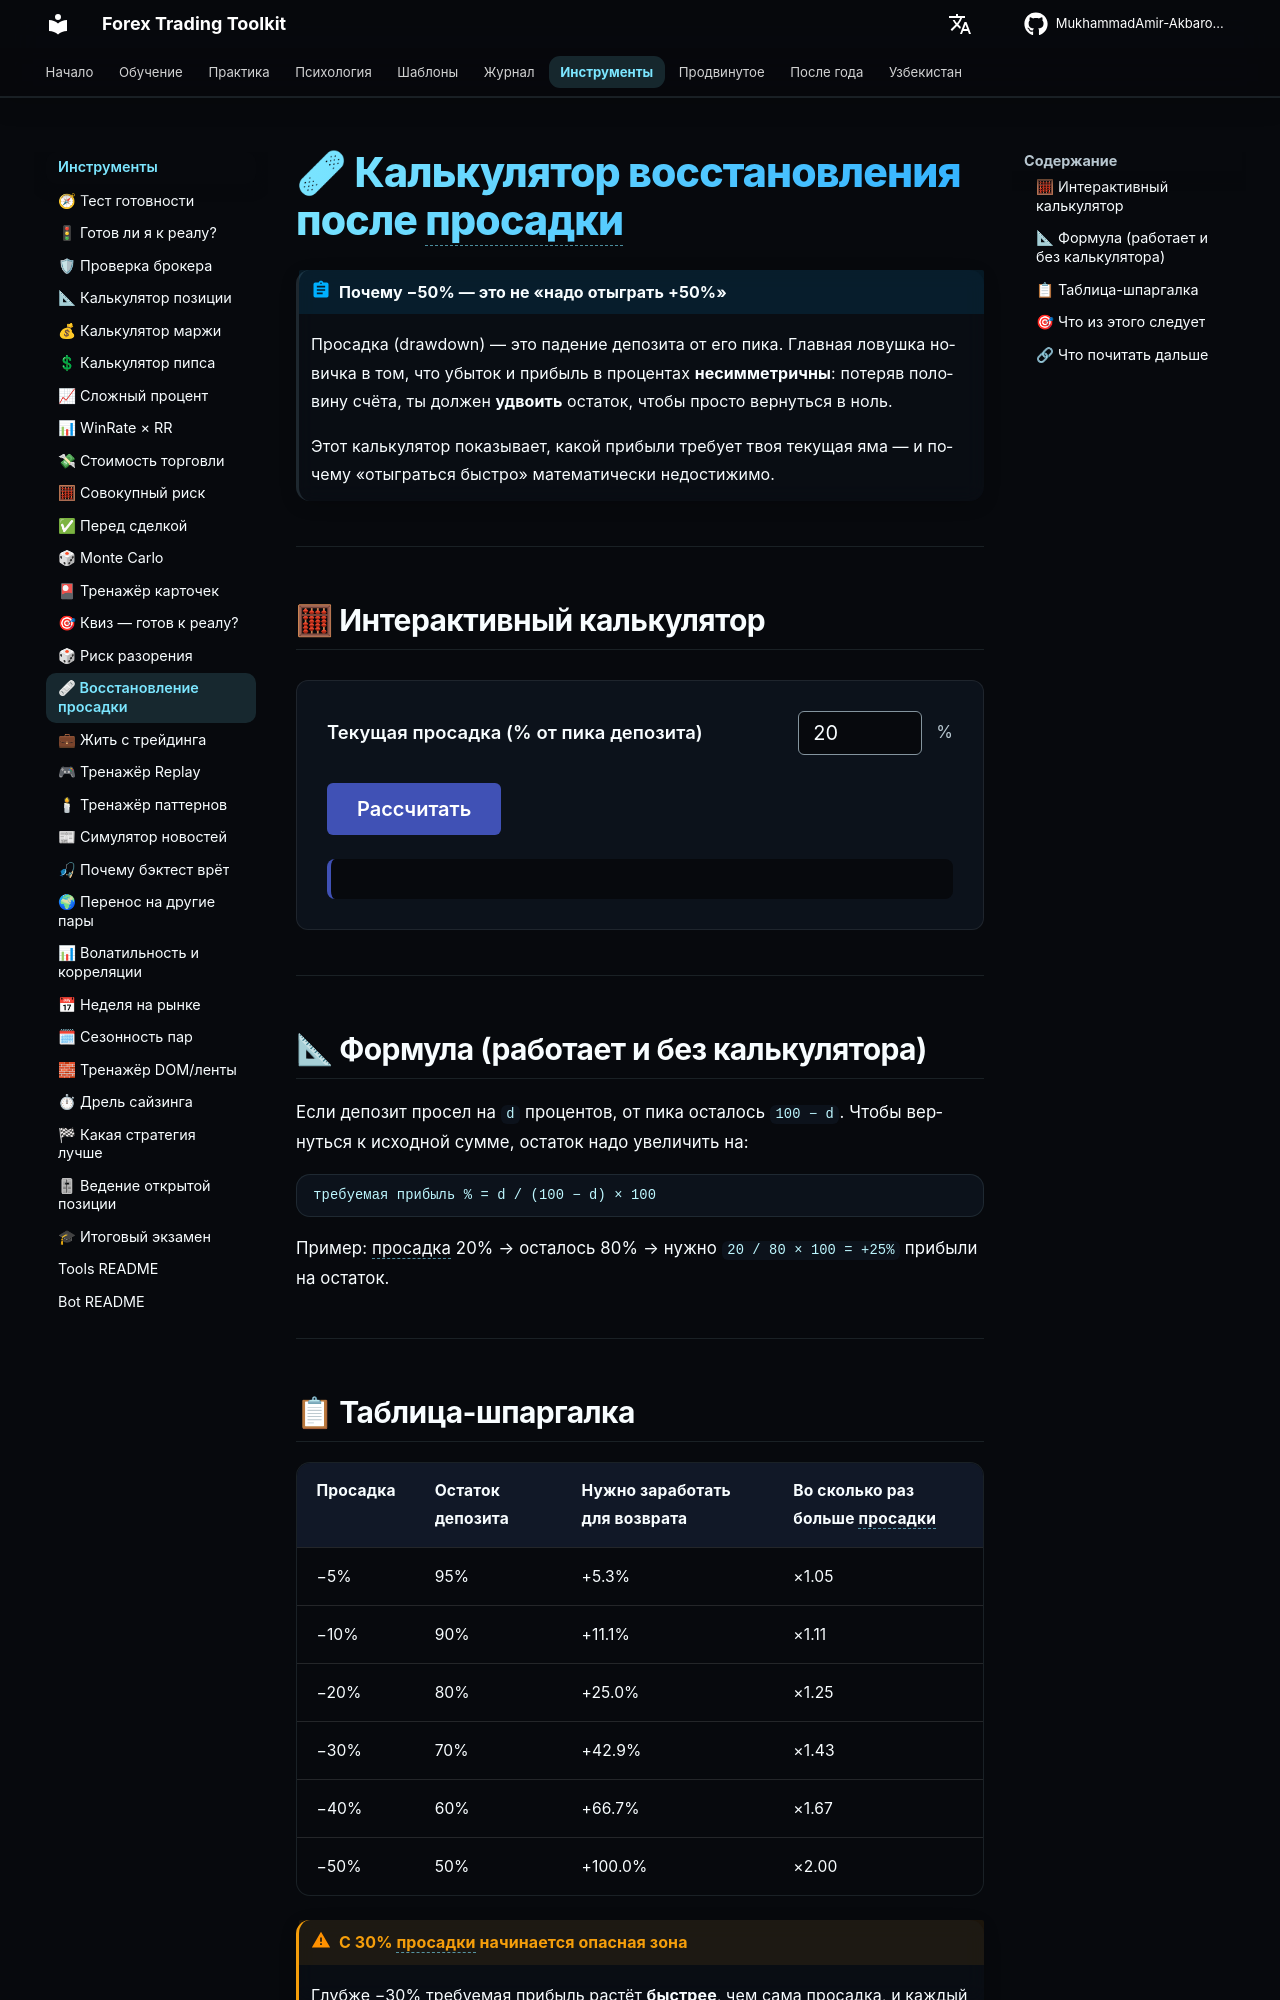

repository: MukhammadAmir-Akbarov/forex-toolkit · page: tools/drawdown-recovery/index.html · generator: mkdocs

---
widgets: [drawdown]
---

# 🩹 Калькулятор восстановления после просадки

!!! abstract "Почему −50% — это не «надо отыграть +50%»"
    Просадка (drawdown) — это падение депозита от его пика. Главная ловушка новичка в том, что убыток и прибыль в процентах **несимметричны**: потеряв половину счёта, ты должен **удвоить** остаток, чтобы просто вернуться в ноль.

    Этот калькулятор показывает, какой прибыли требует твоя текущая яма — и почему «отыграться быстро» математически недостижимо.

---

## 🧮 Интерактивный калькулятор

<div class="calc-widget">

<div class="calc-row">
  <label>Текущая просадка (% от пика депозита)</label>
  <input type="number" id="dd-input" min="0" max="95" step="1" value="20">
  <span>%</span>
</div>

<button class="calc-button" id="dd-calc-btn">Рассчитать</button>

<div id="dd-result" class="calc-result"></div>

</div>

---

## 📐 Формула (работает и без калькулятора)

Если депозит просел на `d` процентов, от пика осталось `100 − d`. Чтобы вернуться к исходной сумме, остаток надо увеличить на:

```
требуемая прибыль % = d / (100 − d) × 100
```

Пример: просадка 20% → осталось 80% → нужно `20 / 80 × 100 = +25%` прибыли на остаток.

---
